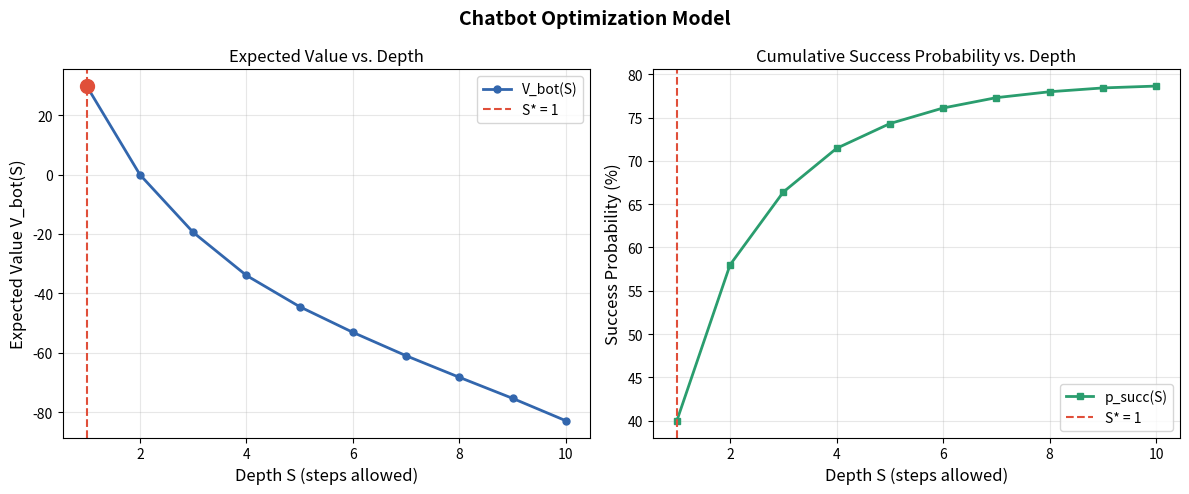

Reproduce this figure in Python.
"""
Chatbot Optimization Model
==========================
Finds optimal depth S* that maximizes expected value V_bot(S).

Model components:
  - rho_x     : step-level success probability (given, not optimized)
  - p_succ(S) : overall chatbot success probability up to depth S
  - tau_x     : time cost per step
  - c_bot(S)  : training/development cost (convex in p_succ)
  - V_bot(S)  : expected value as function of S
"""

import numpy as np
import matplotlib.pyplot as plt
from typing import List, Tuple


# ─────────────────────────────────────────────
# 1. Model Parameters
# ─────────────────────────────────────────────

def default_params() -> dict:
    """
    Returns default model parameters.

    rho   : list of step-level success probs (one per max step)
    tau   : list of time costs per step (seconds or normalized units)
    r     : reward if chatbot resolves the issue
    c_c   : cold transfer penalty (cost when chatbot fails and transfers)
    V_agent: value of human agent handling the issue
    R_star: time cost rate (value lost per unit time)
    a_bot : training cost scale parameter
    b_bot : training cost convexity parameter
    """
    return {
        "rho":     [0.40, 0.30, 0.20, 0.15, 0.10, 0.07, 0.05, 0.03, 0.02, 0.01],
        "tau":     [1.0,  1.2,  1.5,  1.8,  2.0,  2.2,  2.5,  2.8,  3.0,  3.5],
        "r":       100.0,
        "c_c":     10.0,
        "V_agent": 60.0,
        "R_star":  2.0,
        "a_bot":   0.05,
        "b_bot":   1.8,
    }


# ─────────────────────────────────────────────
# 2. Core Model Functions
# ─────────────────────────────────────────────

def p_succ(S: int, rho: List[float]) -> float:
    """
    Overall chatbot success probability for depth S.

    p_succ(S) = 1 - prod_{x=1}^{S} (1 - rho_x)

    Args:
        S   : depth (number of steps attempted, 1-indexed)
        rho : list of step-level success probabilities

    Returns:
        Scalar probability in [0, 1]
    """
    if S == 0:
        return 0.0
    failure_prob = 1.0
    for x in range(S):
        failure_prob *= (1.0 - rho[x])
    return 1.0 - failure_prob


def total_time(S: int, tau: List[float]) -> float:
    """
    Total time cost for running S steps.

    T(S) = sum_{x=1}^{S} tau_x

    Args:
        S   : depth
        tau : list of per-step time costs

    Returns:
        Scalar total time
    """
    return sum(tau[:S])


def c_bot(S: int, rho: List[float], a_bot: float, b_bot: float) -> float:
    """
    Training/development cost, convex in p_succ.

    c_bot(S) = a_bot * (100 * p_succ(S))^b_bot

    Args:
        S     : depth
        rho   : step-level success probs
        a_bot : scale parameter
        b_bot : convexity parameter

    Returns:
        Scalar cost
    """
    ps = p_succ(S, rho)
    return a_bot * (100.0 * ps) ** b_bot


def V_bot(S: int, params: dict) -> float:
    """
    Expected value of chatbot policy at depth S.

    V_bot(S) = p_succ(S) * r
             + (1 - p_succ(S)) * (V_agent - c_c)
             - R_star * T(S)
             - c_bot(S)

    Args:
        S      : depth
        params : model parameters dict

    Returns:
        Scalar expected value
    """
    rho    = params["rho"]
    tau    = params["tau"]
    r      = params["r"]
    c_c    = params["c_c"]
    V_ag   = params["V_agent"]
    R_star = params["R_star"]
    a_bot  = params["a_bot"]
    b_bot  = params["b_bot"]

    ps   = p_succ(S, rho)
    T    = total_time(S, tau)
    cost = c_bot(S, rho, a_bot, b_bot)

    return (
        ps * r
        + (1.0 - ps) * (V_ag - c_c)
        - R_star * T
        - cost
    )


# ─────────────────────────────────────────────
# 3. Optimization
# ─────────────────────────────────────────────

def optimize(params: dict) -> Tuple[int, float, List[float]]:
    """
    Find optimal depth S* = argmax_S V_bot(S).

    Evaluates all feasible depths S = 1, ..., max_S.

    Args:
        params : model parameters dict

    Returns:
        (S_star, V_star, all_values)
        S_star    : optimal depth
        V_star    : optimal expected value
        all_values: list of V_bot(S) for S = 0, 1, ..., max_S
    """
    max_S = len(params["rho"])
    values = [V_bot(S, params) for S in range(max_S + 1)]

    # S=0 means no chatbot at all (baseline)
    S_star = int(np.argmax(values[1:]) + 1)  # search over S >= 1
    V_star = values[S_star]

    return S_star, V_star, values


# ─────────────────────────────────────────────
# 4. Results Summary
# ─────────────────────────────────────────────

def print_summary(params: dict) -> None:
    """Prints a full summary of model results."""
    rho    = params["rho"]
    tau    = params["tau"]
    max_S  = len(rho)

    S_star, V_star, values = optimize(params)

    print("=" * 60)
    print("CHATBOT OPTIMIZATION MODEL — RESULTS")
    print("=" * 60)

    print("\n--- Parameters ---")
    print(f"  Reward if resolved   (r)      : {params['r']}")
    print(f"  Cold transfer cost   (c_c)    : {params['c_c']}")
    print(f"  Human agent value    (V_agent): {params['V_agent']}")
    print(f"  Time cost rate       (R*)     : {params['R_star']}")
    print(f"  Training cost (a, b)          : {params['a_bot']}, {params['b_bot']}")

    print("\n--- Step-level Profile ---")
    print(f"  {'S':>4}  {'rho_x':>8}  {'tau_x':>8}  {'p_succ':>8}  {'T(S)':>8}  {'V_bot':>10}")
    print("  " + "-" * 52)
    for S in range(1, max_S + 1):
        ps  = p_succ(S, rho)
        T   = total_time(S, tau)
        V   = values[S]
        marker = " <-- OPTIMAL" if S == S_star else ""
        print(f"  {S:>4}  {rho[S-1]:>8.3f}  {tau[S-1]:>8.2f}  {ps:>8.4f}  {T:>8.2f}  {V:>10.4f}{marker}")

    print("\n--- Optimal Policy ---")
    print(f"  S*        = {S_star}")
    print(f"  p_succ*   = {p_succ(S_star, rho):.4f}  ({100*p_succ(S_star, rho):.2f}%)")
    print(f"  T*        = {total_time(S_star, tau):.2f}")
    print(f"  V_bot*    = {V_star:.4f}")
    print("=" * 60)


# ─────────────────────────────────────────────
# 5. Plotting
# ─────────────────────────────────────────────

def plot_results(params: dict, save_path: str = None) -> None:
    """
    Plots V_bot(S) across all depths, highlighting S*.
    """
    rho   = params["rho"]
    max_S = len(rho)

    S_star, V_star, values = optimize(params)

    S_range = list(range(1, max_S + 1))
    V_range = values[1:]
    ps_range = [p_succ(S, rho) for S in S_range]

    fig, axes = plt.subplots(1, 2, figsize=(12, 5))
    fig.suptitle("Chatbot Optimization Model", fontsize=14, fontweight="bold")

    # --- Left: V_bot(S) ---
    ax = axes[0]
    ax.plot(S_range, V_range, "o-", color="#3266ad", linewidth=2, markersize=5, label="V_bot(S)")
    ax.axvline(S_star, color="#e04f3a", linestyle="--", linewidth=1.5, label=f"S* = {S_star}")
    ax.scatter([S_star], [V_star], color="#e04f3a", s=100, zorder=5)
    ax.set_xlabel("Depth S (steps allowed)", fontsize=12)
    ax.set_ylabel("Expected Value V_bot(S)", fontsize=12)
    ax.set_title("Expected Value vs. Depth")
    ax.legend()
    ax.grid(True, alpha=0.3)

    # --- Right: p_succ(S) ---
    ax2 = axes[1]
    ax2.plot(S_range, [p * 100 for p in ps_range], "s-", color="#2a9d6e",
             linewidth=2, markersize=5, label="p_succ(S)")
    ax2.axvline(S_star, color="#e04f3a", linestyle="--", linewidth=1.5, label=f"S* = {S_star}")
    ax2.set_xlabel("Depth S (steps allowed)", fontsize=12)
    ax2.set_ylabel("Success Probability (%)", fontsize=12)
    ax2.set_title("Cumulative Success Probability vs. Depth")
    ax2.legend()
    ax2.grid(True, alpha=0.3)

    plt.tight_layout()
    if save_path:
        plt.savefig(save_path, dpi=150, bbox_inches="tight")
        print(f"  Plot saved to: {save_path}")
    else:
        plt.show()


# ─────────────────────────────────────────────
# 6. Main
# ─────────────────────────────────────────────

if __name__ == "__main__":
    params = default_params()

    print_summary(params)

    # Uncomment to save plot:
    # plot_results(params, save_path="chatbot_optimization.png")
    plot_results(params)
